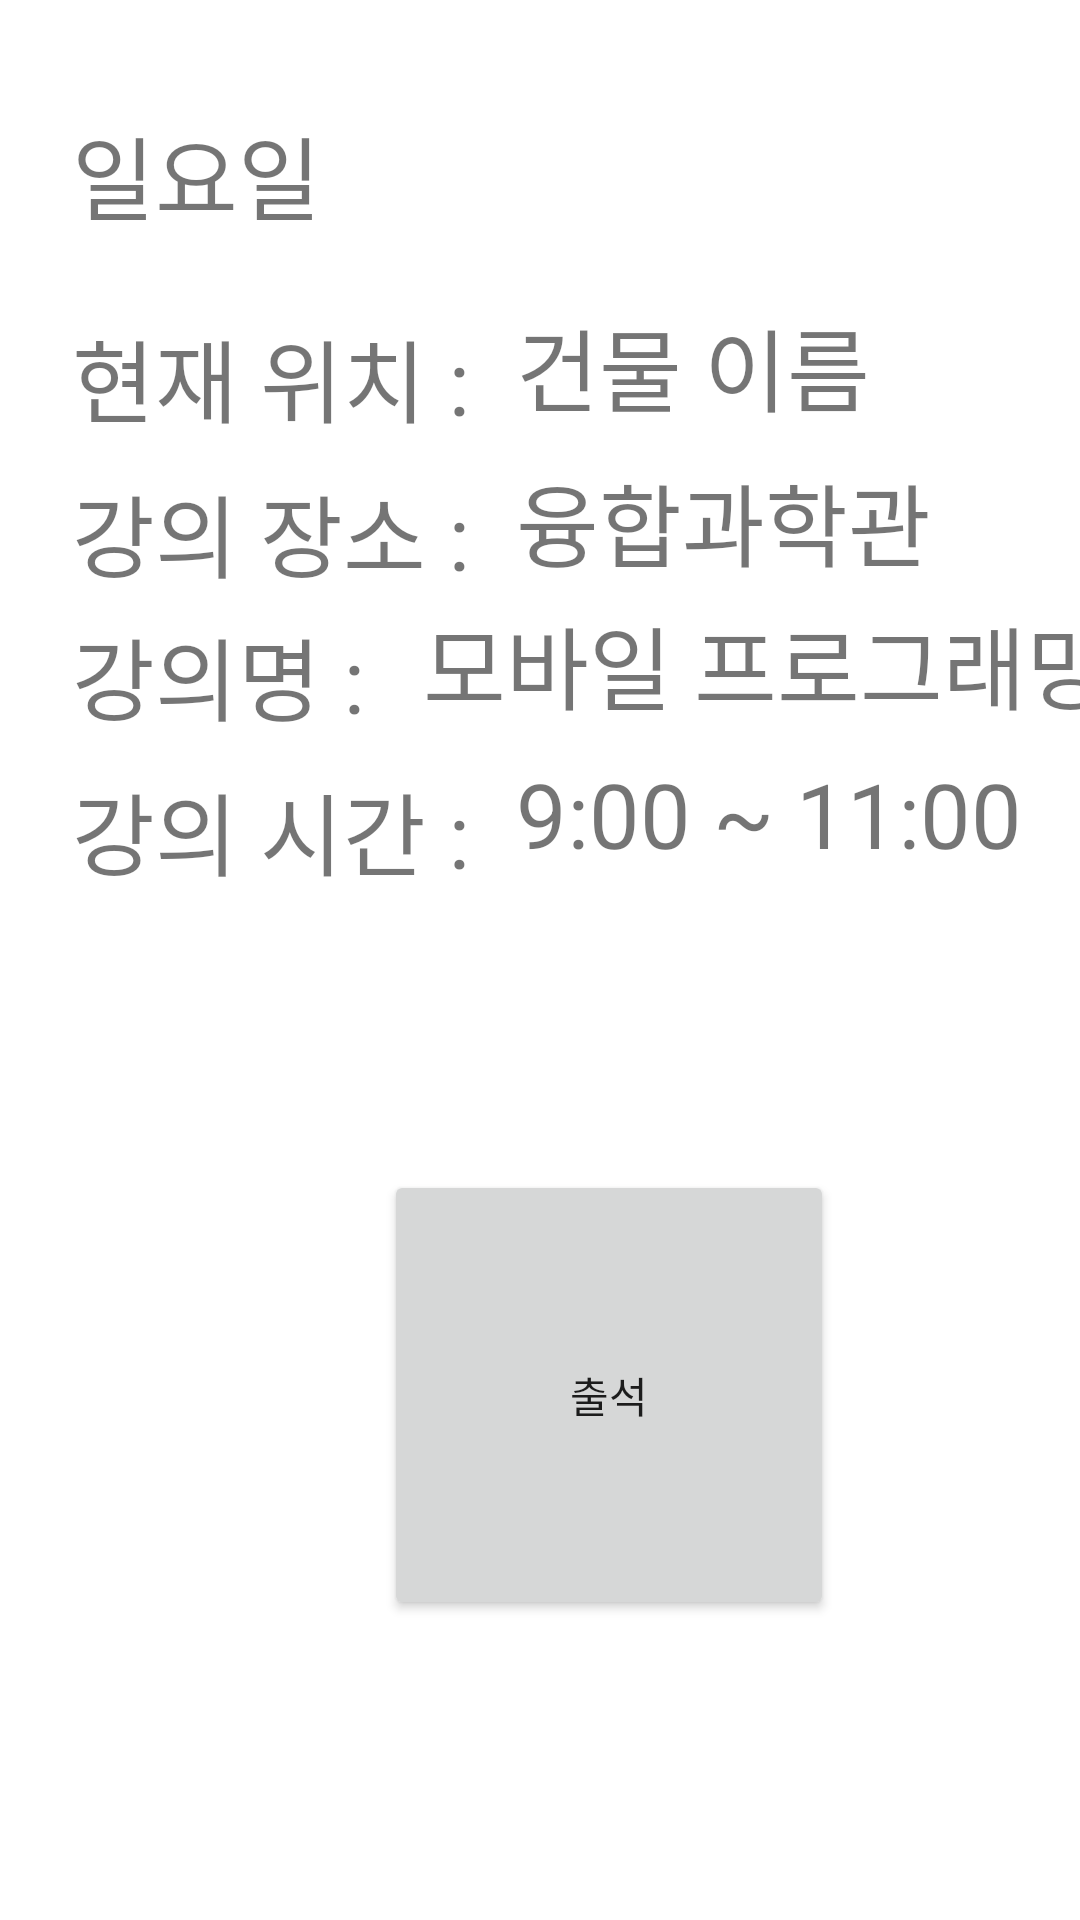

Android layout source for this screen:
<!-- AndroidManifest.xml: application theme Theme.GPS_Attendance -->
<!-- res/layout/fragment2.xml -->
<?xml version="1.0" encoding="utf-8"?>
<androidx.constraintlayout.widget.ConstraintLayout xmlns:android="http://schemas.android.com/apk/res/android"
    xmlns:app="http://schemas.android.com/apk/res-auto"
    xmlns:tools="http://schemas.android.com/tools"
    android:layout_width="match_parent"
    android:layout_height="match_parent">


    <TextView
        android:id="@+id/f2_week_text"
        android:layout_width="wrap_content"
        android:layout_height="wrap_content"
        android:layout_marginStart="24dp"
        android:layout_marginTop="36dp"
        android:text="일요일"
        android:textSize="30sp"
        app:layout_constraintStart_toStartOf="parent"
        app:layout_constraintTop_toTopOf="parent" />

    <TextView
        android:id="@+id/lecture_text"
        android:layout_width="wrap_content"
        android:layout_height="wrap_content"
        android:layout_marginStart="12dp"
        android:layout_marginTop="4dp"
        android:text="모바일 프로그래밍"
        android:textSize="30sp"
        app:layout_constraintStart_toEndOf="@+id/text2"
        app:layout_constraintTop_toBottomOf="@+id/lecture_pos_text" />

    <TextView
        android:id="@+id/lecture_pos_text"
        android:layout_width="wrap_content"
        android:layout_height="wrap_content"
        android:layout_marginStart="8dp"
        android:layout_marginTop="8dp"
        android:text="융합과학관"
        android:textSize="30sp"
        app:layout_constraintStart_toEndOf="@+id/text3"
        app:layout_constraintTop_toBottomOf="@+id/f2_pos_text" />

    <TextView
        android:id="@+id/lecture_time_text"
        android:layout_width="wrap_content"
        android:layout_height="wrap_content"
        android:layout_marginStart="8dp"
        android:layout_marginTop="8dp"
        android:text="9:00 ~ 11:00"
        android:textSize="30sp"
        app:layout_constraintStart_toEndOf="@+id/text4"
        app:layout_constraintTop_toBottomOf="@+id/lecture_text" />

    <TextView
        android:id="@+id/text1"
        android:layout_width="wrap_content"
        android:layout_height="wrap_content"
        android:layout_marginStart="24dp"
        android:layout_marginTop="24dp"
        android:text="현재 위치 : "
        android:textSize="30sp"
        app:layout_constraintStart_toStartOf="parent"
        app:layout_constraintTop_toBottomOf="@+id/f2_week_text" />

    <TextView
        android:id="@+id/f2_pos_text"
        android:layout_width="wrap_content"
        android:layout_height="wrap_content"
        android:layout_marginStart="8dp"
        android:layout_marginTop="100dp"
        android:text="건물 이름"
        android:textSize="30sp"
        app:layout_constraintStart_toEndOf="@+id/text1"
        app:layout_constraintTop_toTopOf="parent" />

    <TextView
        android:id="@+id/text3"
        android:layout_width="wrap_content"
        android:layout_height="wrap_content"
        android:layout_marginStart="24dp"
        android:layout_marginTop="8dp"
        android:text="강의 장소 : "
        android:textSize="30sp"
        app:layout_constraintStart_toStartOf="parent"
        app:layout_constraintTop_toBottomOf="@+id/text1" />

    <TextView
        android:id="@+id/text4"
        android:layout_width="wrap_content"
        android:layout_height="wrap_content"
        android:layout_marginStart="24dp"
        android:layout_marginTop="8dp"
        android:text="강의 시간 : "
        android:textSize="30sp"
        app:layout_constraintStart_toStartOf="parent"
        app:layout_constraintTop_toBottomOf="@+id/text2" />

    <TextView
        android:id="@+id/text2"
        android:layout_width="wrap_content"
        android:layout_height="wrap_content"
        android:layout_marginStart="24dp"
        android:layout_marginTop="4dp"
        android:text="강의명 : "
        android:textSize="30sp"
        app:layout_constraintStart_toStartOf="parent"
        app:layout_constraintTop_toBottomOf="@+id/text3" />

    <Button
        android:id="@+id/attendance_btn"
        android:layout_width="150dp"
        android:layout_height="150dp"
        android:layout_marginStart="128dp"
        android:layout_marginBottom="100dp"
        android:text="출석"
        app:layout_constraintBottom_toBottomOf="parent"
        app:layout_constraintStart_toStartOf="parent" />

</androidx.constraintlayout.widget.ConstraintLayout>
<!-- resources referenced by this layout -->
<resources>
  <style name="Theme.GPS_Attendance" parent="Theme.MaterialComponents.DayNight.DarkActionBar">
          
          <item name="colorPrimary">@color/purple_500</item>
          <item name="colorPrimaryVariant">@color/purple_700</item>
          <item name="colorOnPrimary">@color/white</item>
          
          <item name="colorSecondary">@color/teal_200</item>
          <item name="colorSecondaryVariant">@color/teal_700</item>
          <item name="colorOnSecondary">@color/black</item>
          
          <item name="android:statusBarColor" tools:targetApi="l">?attr/colorPrimaryVariant</item>
          
      </style>
  <!-- not gathered from this repository: default colours our renderer supplied (Android Studio template values) -->
  <color name="purple_500">#FF6200EE</color>
  <color name="purple_700">#FF3700B3</color>
  <color name="teal_200">#FF03DAC5</color>
  <color name="teal_700">#FF018786</color>
  <color name="black">#FF000000</color>
  <color name="white">#FFFFFFFF</color>
</resources>
